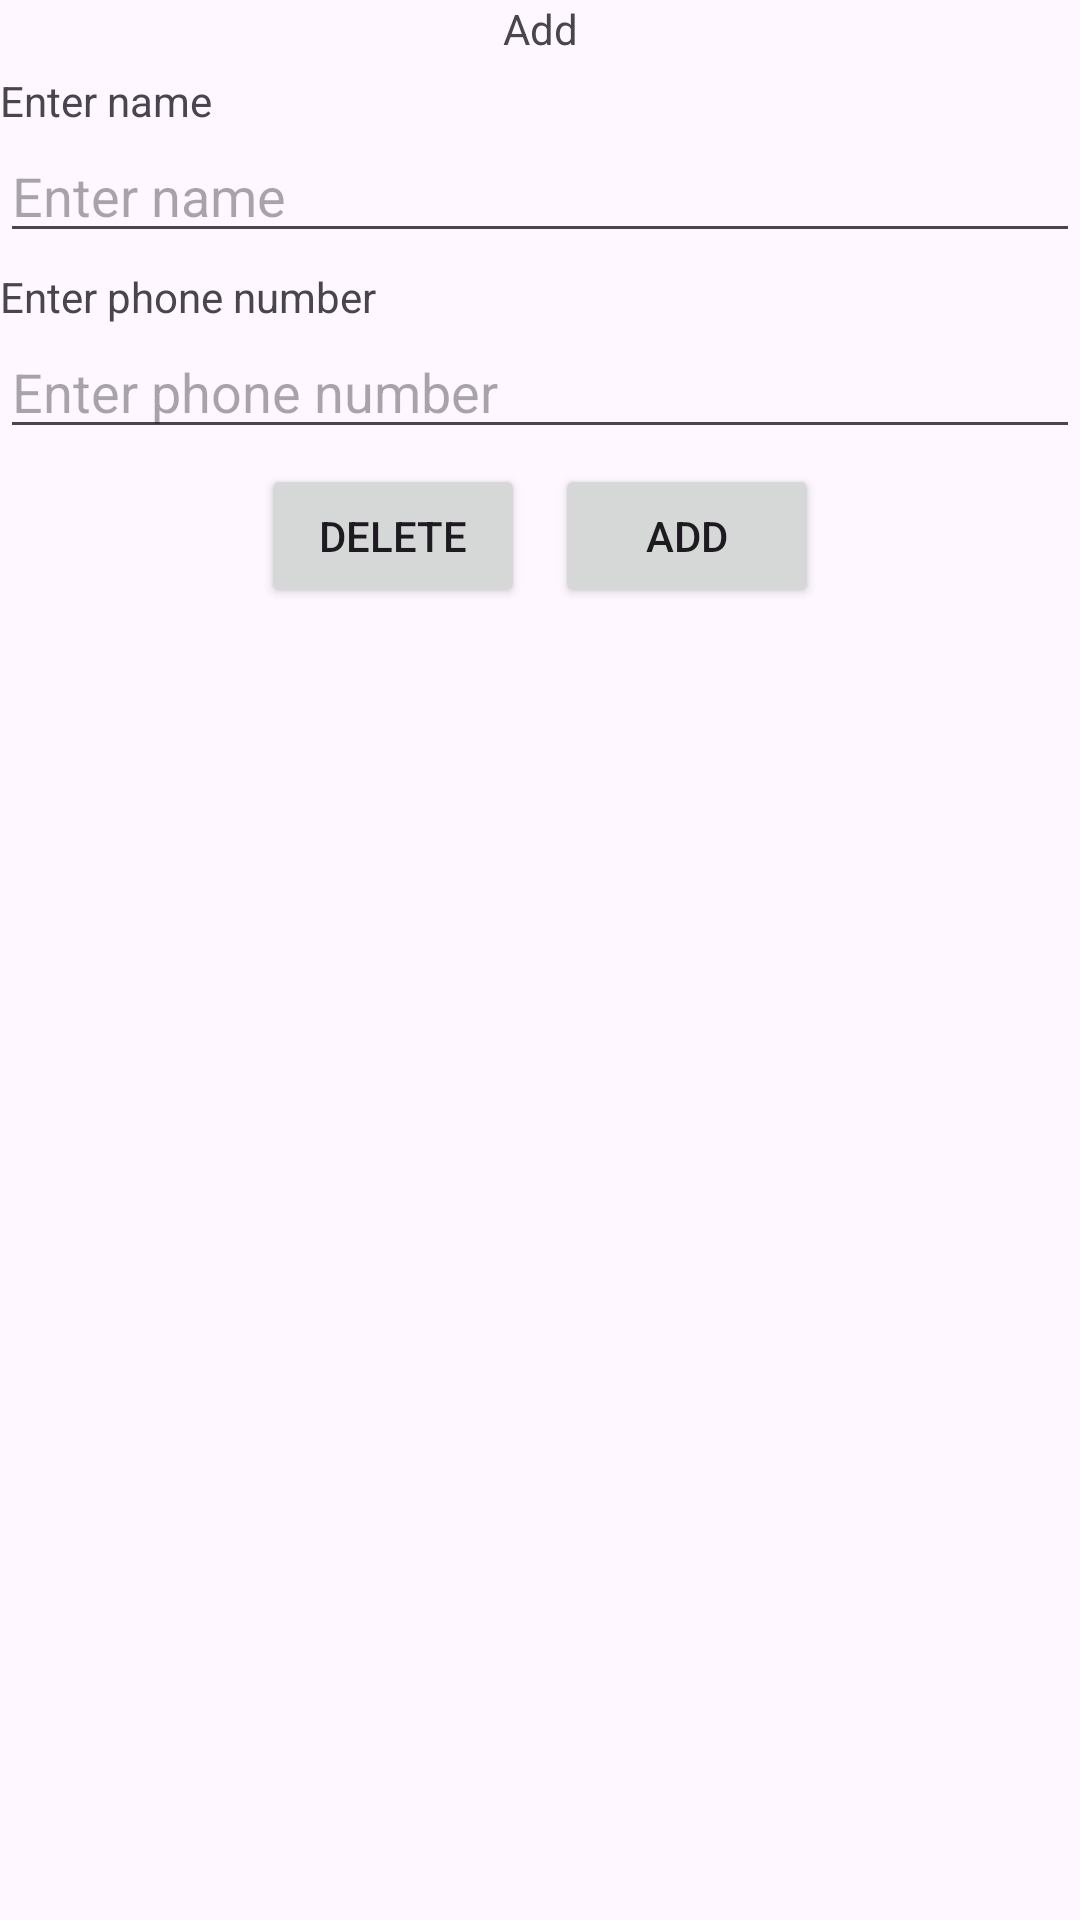

Android layout source for this screen:
<!-- AndroidManifest.xml: application theme Theme.LocalSearchRecycler -->
<!-- res/layout/layout_add_update_user.xml -->
<?xml version="1.0" encoding="utf-8"?>
<layout>
<LinearLayout xmlns:android="http://schemas.android.com/apk/res/android"
    android:orientation="vertical"
    android:layout_width="match_parent"
    android:layout_height="wrap_content">

    <TextView
        android:layout_width="match_parent"
        android:layout_height="wrap_content"
        android:id="@+id/tvTitle"
        android:gravity="center"
        android:layout_marginHorizontal="@dimen/margin_5dp"
        android:text="@string/add"/>

    <TextView
        android:layout_width="match_parent"
        android:layout_height="wrap_content"
        android:layout_marginTop="@dimen/margin_5dp"
        android:text="@string/enter_name"/>

    <EditText
        android:id="@+id/etName"
        android:layout_width="match_parent"
        android:layout_height="wrap_content"
        android:hint="@string/enter_name"/>

    <TextView
        android:layout_width="match_parent"
        android:layout_height="wrap_content"
        android:layout_marginTop="@dimen/margin_5dp"
        android:text="@string/enter_phone_number"/>

    <EditText
        android:id="@+id/etPhoneNumber"
        android:layout_width="match_parent"
        android:layout_height="wrap_content"
        android:inputType="number"
        android:digits="1234567890"
        android:maxLength="10"
        android:hint="@string/enter_phone_number"/>

    <LinearLayout
        android:layout_width="match_parent"
        android:layout_height="wrap_content"
        android:orientation="horizontal"
        android:gravity="center"
        android:layout_marginTop="@dimen/margin_5dp">
        <Button
            android:layout_width="wrap_content"
            android:layout_height="wrap_content"
            android:id="@+id/btnDelete"
            android:layout_marginEnd="@dimen/margin_5dp"
            android:text="@string/delete"/>
        <Button
            android:layout_width="wrap_content"
            android:layout_height="wrap_content"
            android:id="@+id/btnAdd"
            android:layout_marginStart="@dimen/margin_5dp"
            android:text="@string/add"/>
    </LinearLayout>


</LinearLayout>
</layout>
<!-- resources referenced by this layout -->
<resources>
  <dimen name="margin_5dp">5dp</dimen>
  <string name="add">Add</string>
  <string name="delete">Delete</string>
  <string name="enter_name">Enter name</string>
  <string name="enter_phone_number">Enter phone number</string>
  <style name="Theme.LocalSearchRecycler" parent="Base.Theme.LocalSearchRecycler" />
  <style name="Base.Theme.LocalSearchRecycler" parent="Theme.Material3.DayNight.NoActionBar">
          
          
      </style>
</resources>
